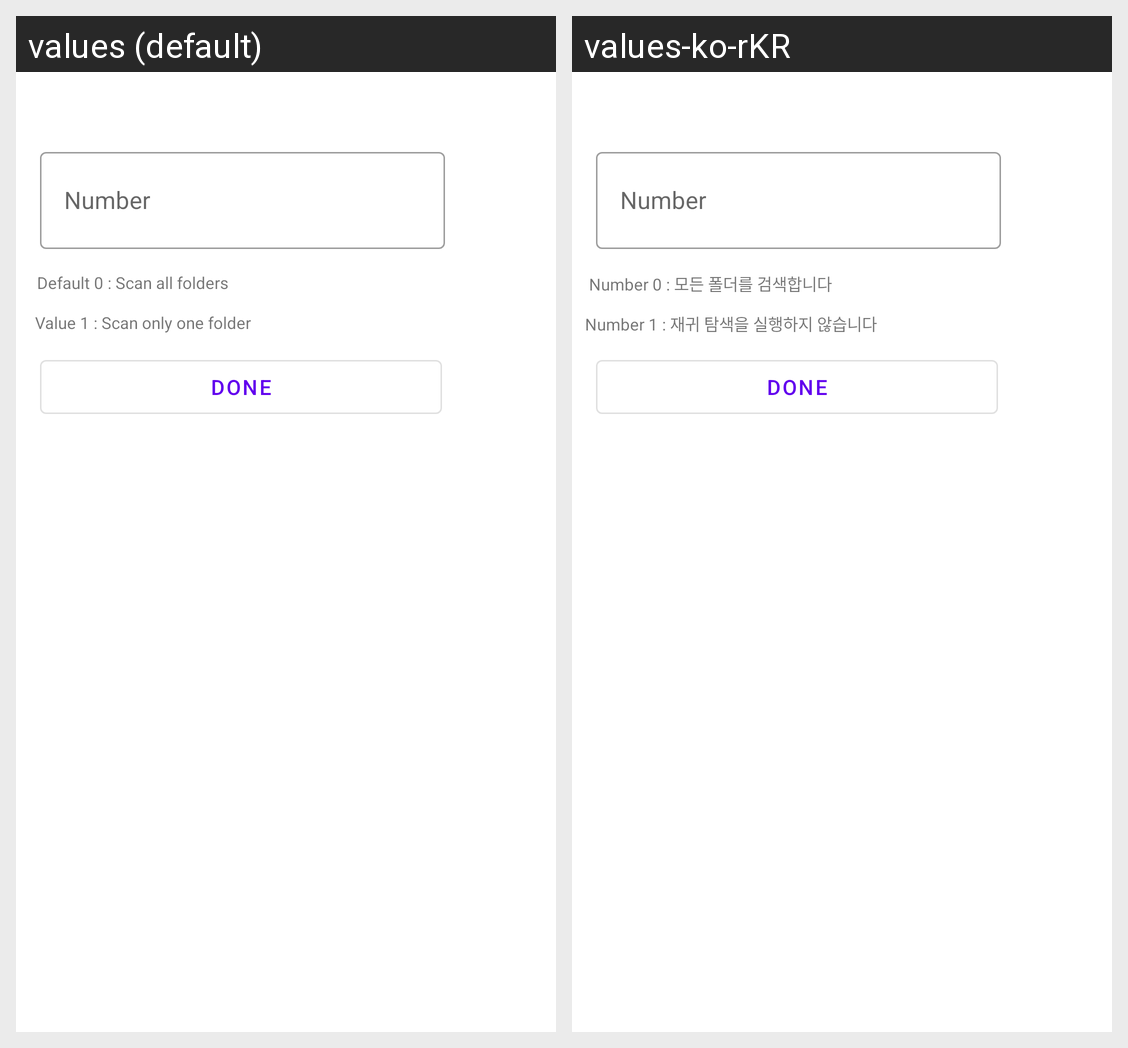

Locale-by-locale string values for the Android screen shown in this grid:
Android screen res/layout/custom_dailog_depth.xml rendered under 2 locales, left to right: values (default), values-ko-rKR. Device: Nexus 5 (rendered at 1080×1920; each locale shown at half size, 540×960, under a caption strip naming it); theme Theme.Move.
Strings drawn on this screen, with the default value and each locale's value (text and hints the layout hard-codes, and strings that could not be matched under every locale, appear in the picture but are not listed):

custom_dialog_tool_tip1
  values: Default 0 : Scan all folders
  values-ko-rKR: Number 0 : 모든 폴더를 검색합니다

custom_dialog_tool_tip2
  values: Value 1 : Scan only one folder
  values-ko-rKR: Number 1 : 재귀 탐색을 실행하지 않습니다
